Labelled photos from "images", an image-classification folder in JunmyeongPark/yolo26_kant. The possible labels are: knob, sign green, sign off, sign red, sign yellow.

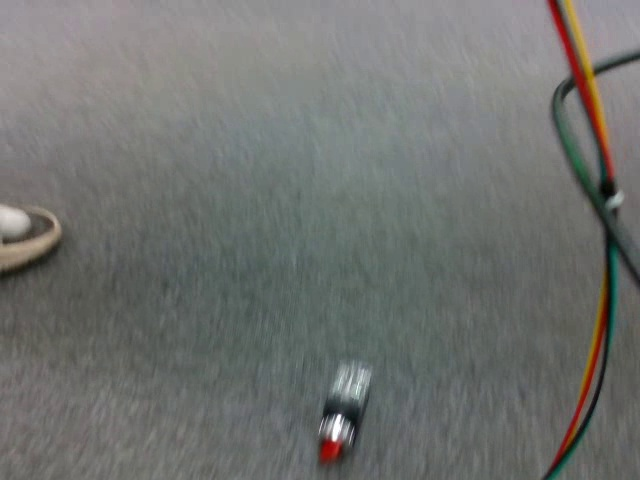
Label: knob

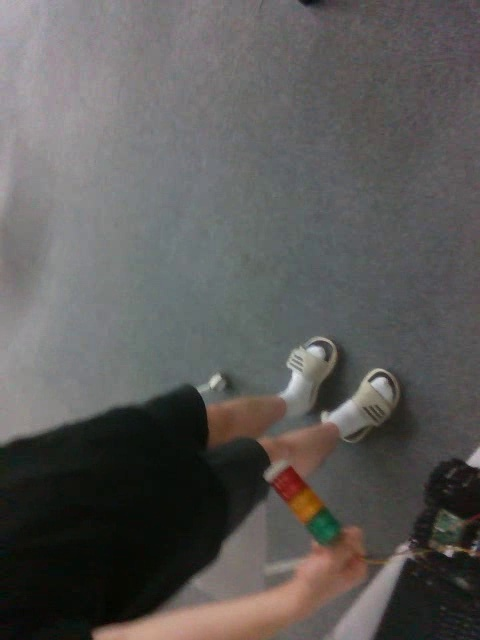
Label: sign off

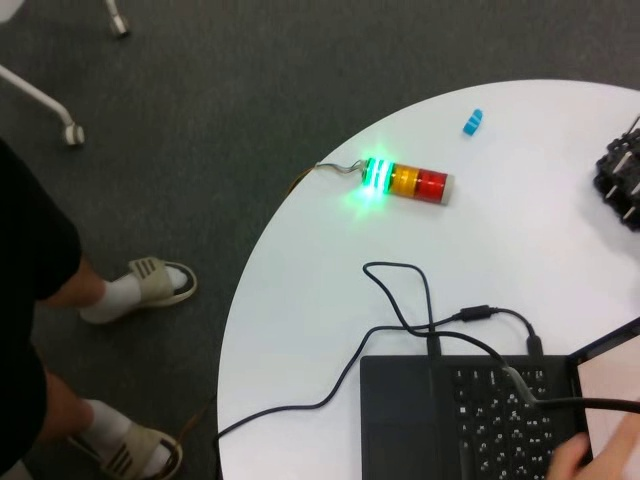
Label: sign green

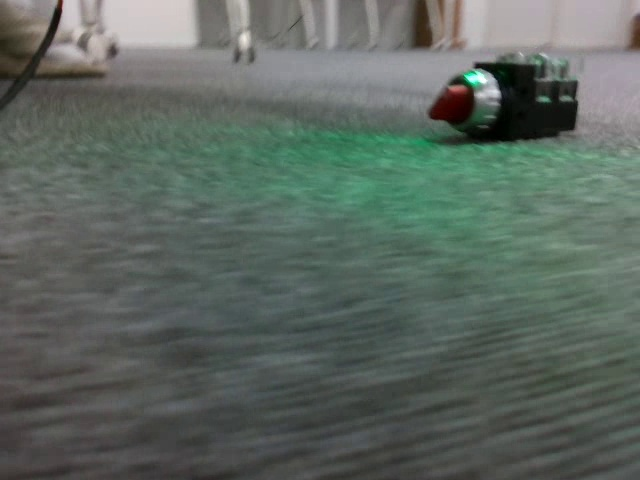
Label: knob

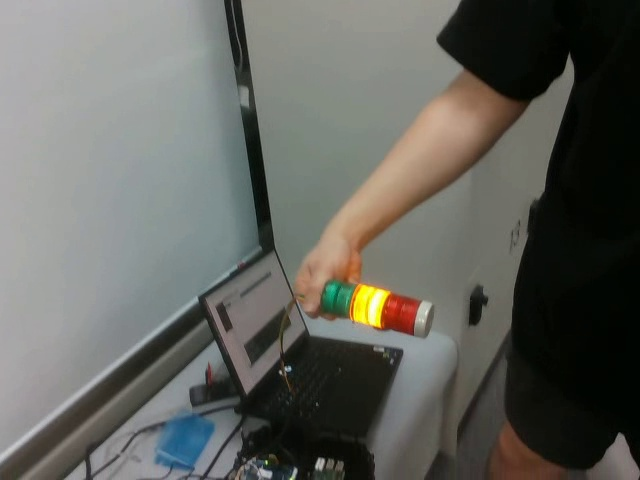
Label: sign yellow

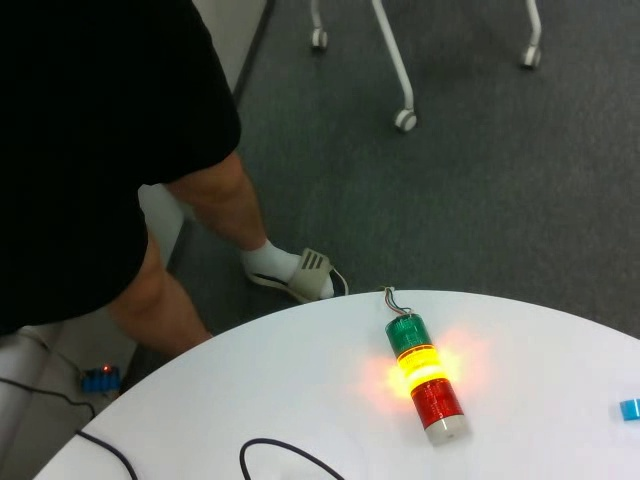
Label: sign yellow
